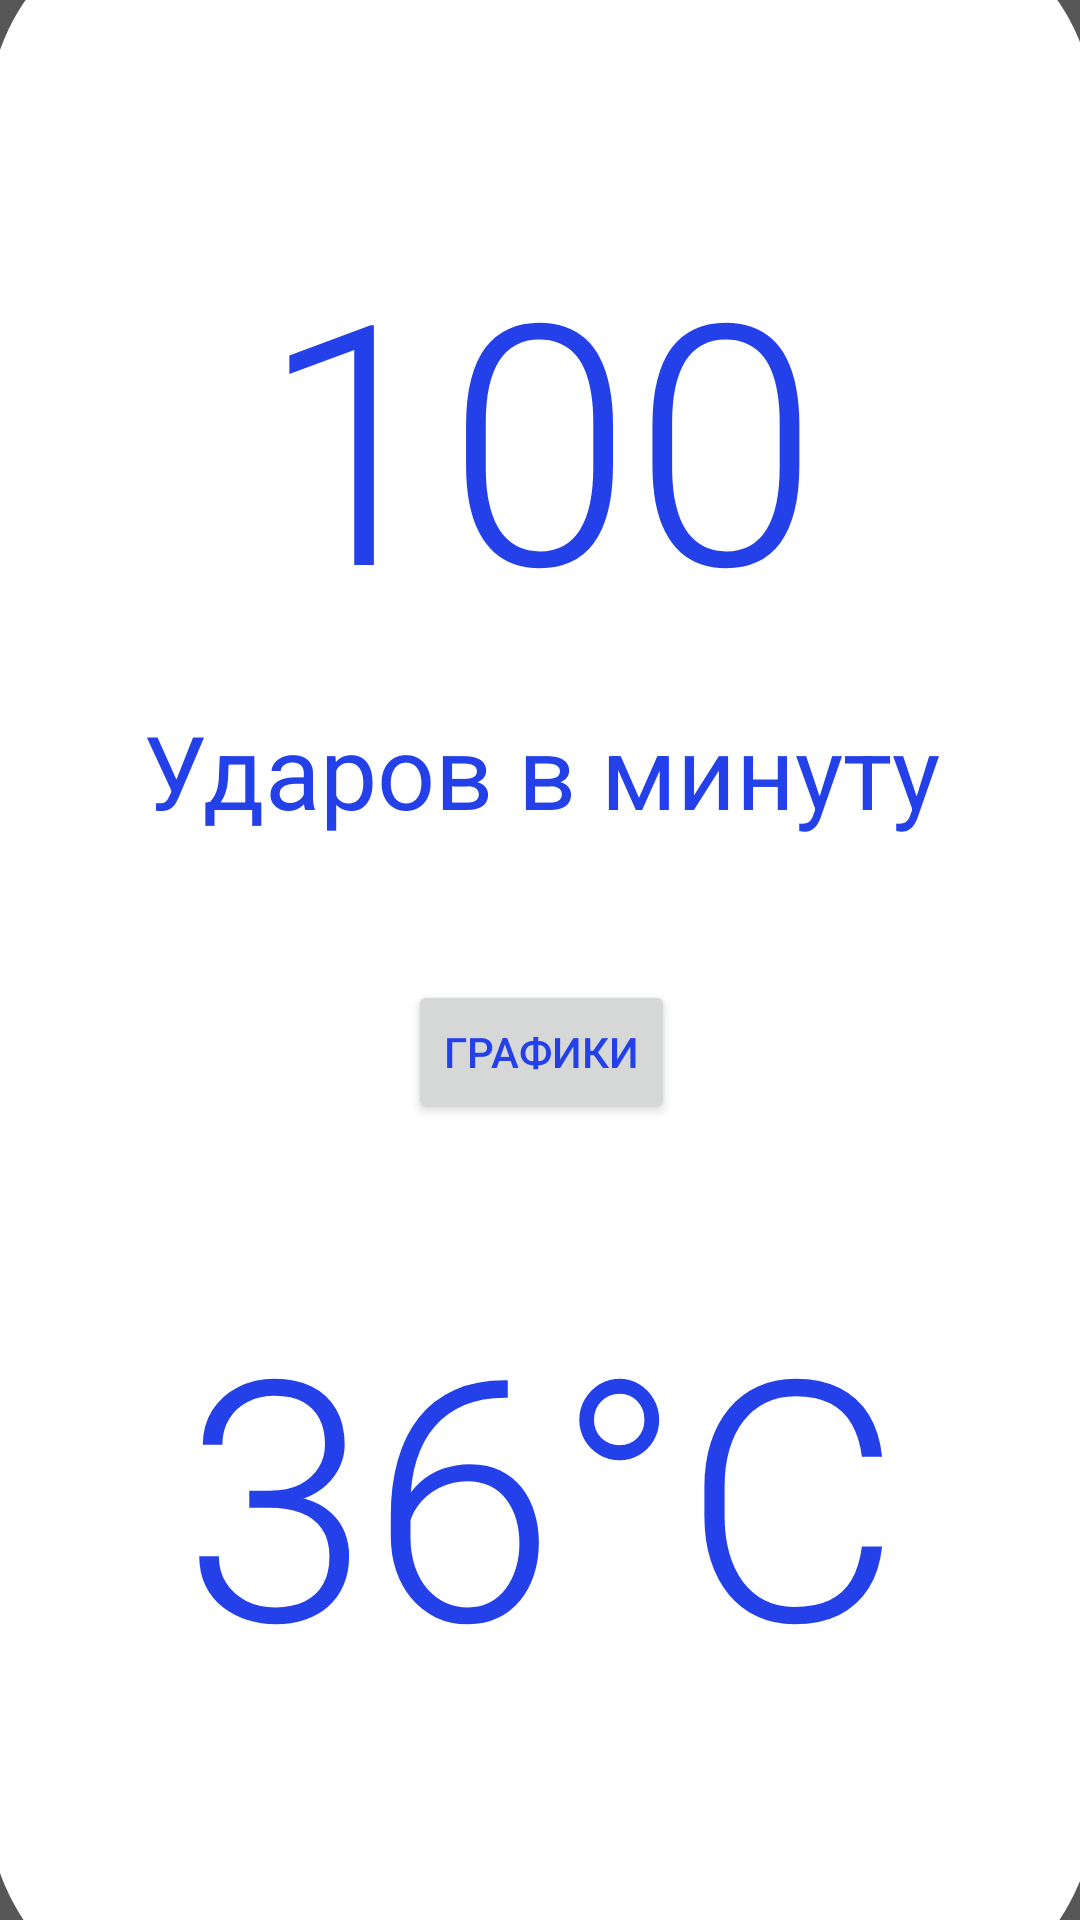

Android layout source for this screen:
<!-- AndroidManifest.xml: application theme AppTheme -->
<!-- res/layout/activity_second_activity.xml -->
<?xml version="1.0" encoding="utf-8"?>
<androidx.constraintlayout.widget.ConstraintLayout xmlns:android="http://schemas.android.com/apk/res/android"
    xmlns:app="http://schemas.android.com/apk/res-auto"
    xmlns:tools="http://schemas.android.com/tools"
    android:layout_width="match_parent"
    android:layout_height="match_parent"
    android:background="@color/colorPrimaryDark"
    tools:context=".Second_activity">

    <androidx.constraintlayout.widget.ConstraintLayout
        android:layout_width="369dp"
        android:layout_height="701dp"
        android:background="@drawable/corners_for_2"
        android:backgroundTint="#FFFFFF"
        app:layout_constraintBottom_toBottomOf="parent"
        app:layout_constraintEnd_toEndOf="parent"
        app:layout_constraintStart_toStartOf="parent"
        app:layout_constraintTop_toTopOf="parent">

        <TextView
            android:id="@+id/textView"
            android:layout_width="wrap_content"
            android:layout_height="wrap_content"
            android:layout_marginTop="100dp"
            android:shadowColor="#00B3B3B3"
            android:text="100"
            android:textAppearance="@style/TextAppearance.AppCompat.Display4"
            android:textColor="#2340E9"
            app:layout_constraintEnd_toEndOf="parent"
            app:layout_constraintHorizontal_bias="0.497"
            app:layout_constraintStart_toStartOf="parent"
            app:layout_constraintTop_toTopOf="parent" />

        <TextView
            android:id="@+id/textView2"
            android:layout_width="wrap_content"
            android:layout_height="wrap_content"
            android:layout_marginTop="15dp"
            android:text="Ударов в минуту"
            android:textAppearance="@style/TextAppearance.AppCompat.Display1"
            android:textColor="#2340E9"
            app:layout_constraintEnd_toEndOf="parent"
            app:layout_constraintStart_toStartOf="parent"
            app:layout_constraintTop_toBottomOf="@+id/textView" />

        <TextView
            android:id="@+id/textView4"
            android:layout_width="wrap_content"
            android:layout_height="wrap_content"
            android:layout_marginBottom="100dp"
            android:text="36°C"
            android:textAppearance="@style/TextAppearance.AppCompat.Display4"
            android:textColor="#2340E9"
            app:layout_constraintBottom_toBottomOf="parent"
            app:layout_constraintEnd_toEndOf="parent"
            app:layout_constraintStart_toStartOf="parent" />

        <Button
            android:id="@+id/button5"
            android:layout_width="wrap_content"
            android:layout_height="wrap_content"
            android:text="Графики"
            app:layout_constraintBottom_toTopOf="@+id/textView4"
            app:layout_constraintEnd_toEndOf="parent"
            app:layout_constraintStart_toStartOf="parent"
            app:layout_constraintTop_toBottomOf="@+id/textView2" />

    </androidx.constraintlayout.widget.ConstraintLayout>
</androidx.constraintlayout.widget.ConstraintLayout>
<!-- resources referenced by this layout -->
<resources>
  <color name="colorPrimaryDark">#575757</color>
  <!-- drawable corners_for_2 (drawable) -->
  <?xml version="1.0" encoding="utf-8"?>
  <shape xmlns:android="http://schemas.android.com/apk/res/android"
      android:shape="rectangle">
      <corners android:radius="70dp" />
      <solid android:color="#FFFFFF" />
  
  </shape>
  <style name="AppTheme" parent="Theme.AppCompat.Light.DarkActionBar">
          
          <item name="colorPrimary">@color/colorPrimary</item>
          <item name="colorPrimaryDark">@color/colorPrimaryDark</item>
          <item name="colorAccent">@color/colorAccent</item>
          <item name="android:textColorPrimary">#2340E9</item>
      </style>
  <color name="colorPrimary">#edeef0</color>
  <color name="colorAccent">#FFFFFF</color>
</resources>
